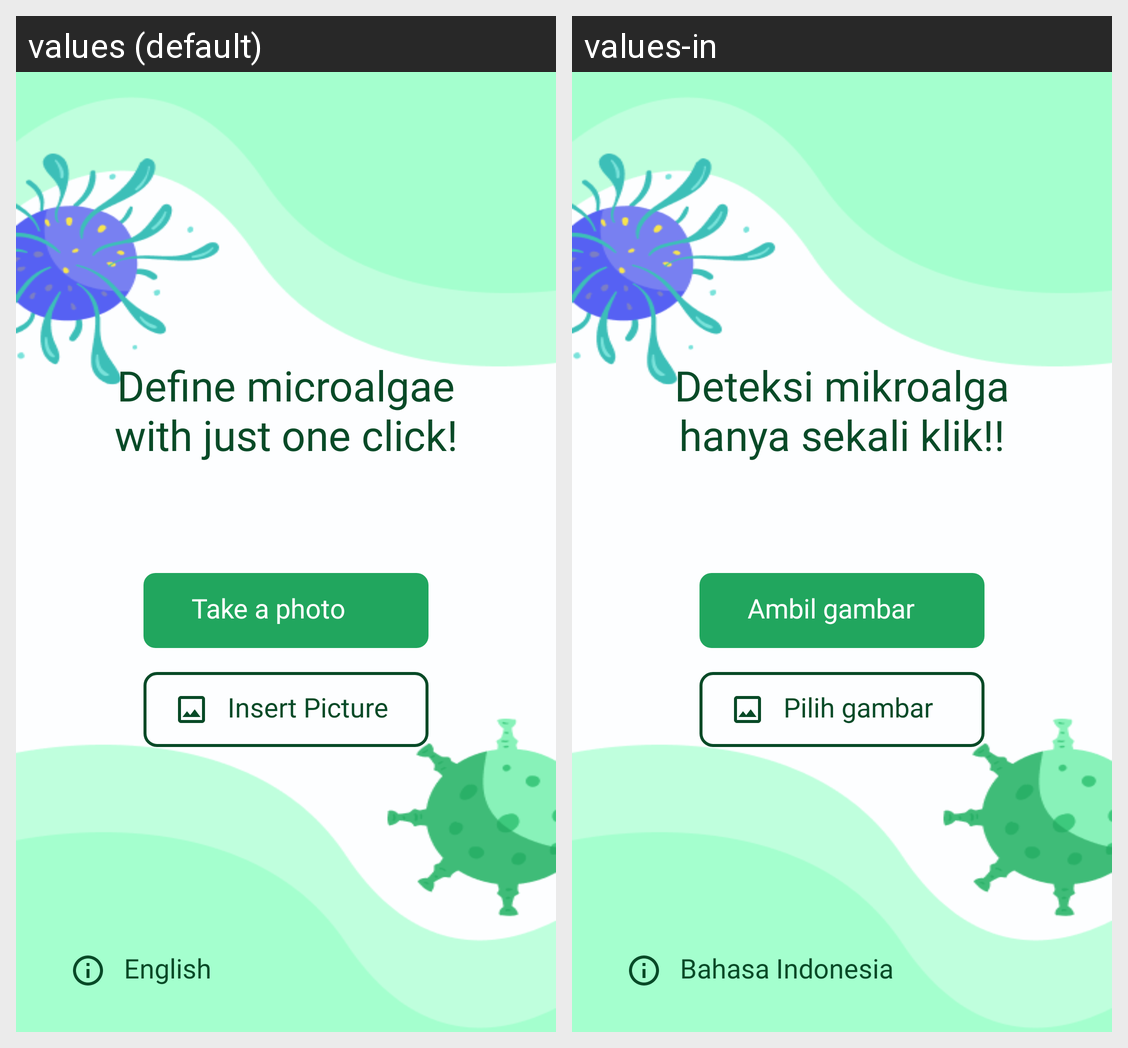

This grid shows one Android layout under two languages. Give, for every string resource on the screen, its name, the default text and each shown locale's text.
Android screen res/layout/activity_homepage2.xml rendered under 2 locales, left to right: values (default), values-in. Device: Nexus 5 (rendered at 1080×1920; each locale shown at half size, 540×960, under a caption strip naming it); theme Theme.ProjectFTP.
Strings drawn on this screen, with the default value and each locale's value (text and hints the layout hard-codes, and strings that could not be matched under every locale, appear in the picture but are not listed):

headline
  values: Define microalgae with just one click!
  values-in: Deteksi mikroalga hanya sekali klik!!

cam
  values: Take a photo
  values-in: Ambil gambar

pic
  values: Insert Picture
  values-in: Pilih gambar

eng
  values: English
  values-in: Bahasa Indonesia
